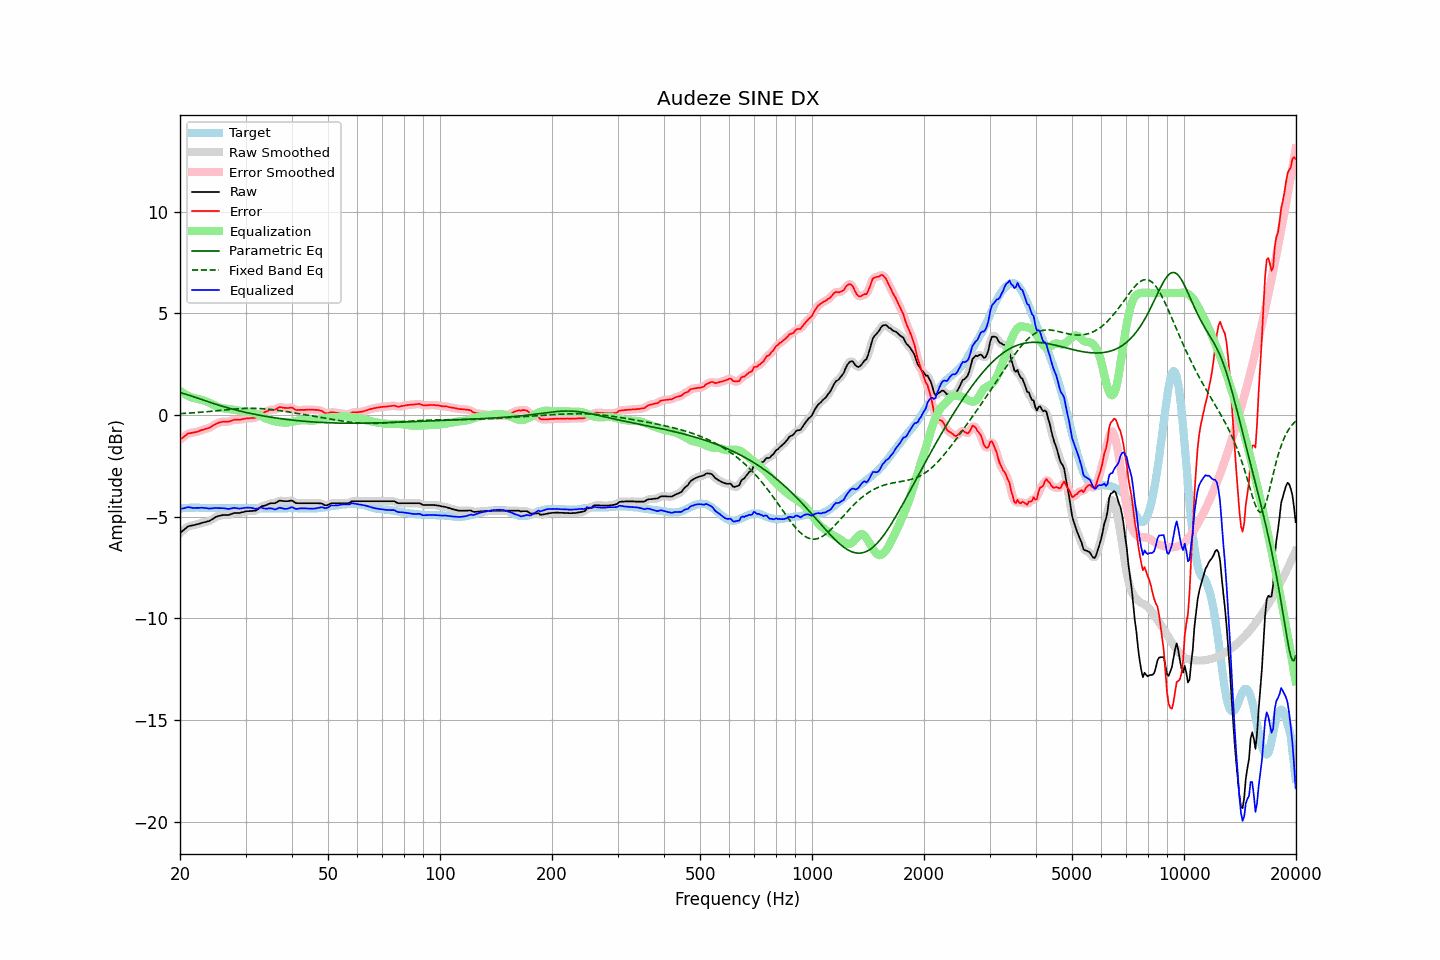

Data behind this chart, as committed beside it:
frequency, raw, error, smoothed, error_smoothed, equalization, parametric_eq, fixed_band_eq, equalized_raw, equalized_smoothed, target
20.00, -5.80, -1.21, -5.81, -1.21, 1.19, 1.11, 0.07, -4.61, -4.62, -4.60
20.20, -5.73, -1.15, -5.73, -1.14, 1.13, 1.08, 0.08, -4.60, -4.60, -4.59
20.40, -5.67, -1.09, -5.66, -1.08, 1.08, 1.06, 0.08, -4.59, -4.58, -4.58
20.61, -5.61, -1.03, -5.60, -1.02, 1.03, 1.04, 0.08, -4.57, -4.57, -4.58
20.81, -5.53, -0.96, -5.54, -0.97, 0.99, 1.02, 0.09, -4.54, -4.55, -4.57
21.02, -5.47, -0.91, -5.48, -0.92, 0.95, 0.99, 0.09, -4.53, -4.54, -4.57
21.23, -5.45, -0.90, -5.45, -0.89, 0.91, 0.97, 0.10, -4.54, -4.54, -4.56
21.44, -5.43, -0.88, -5.43, -0.87, 0.88, 0.94, 0.10, -4.56, -4.56, -4.56
21.66, -5.42, -0.87, -5.42, -0.86, 0.86, 0.92, 0.11, -4.57, -4.56, -4.56
21.87, -5.40, -0.85, -5.40, -0.85, 0.84, 0.89, 0.12, -4.57, -4.57, -4.56
22.09, -5.38, -0.84, -5.39, -0.83, 0.82, 0.86, 0.12, -4.57, -4.57, -4.55
22.31, -5.36, -0.82, -5.36, -0.81, 0.80, 0.83, 0.13, -4.56, -4.56, -4.55
22.54, -5.35, -0.79, -5.34, -0.78, 0.78, 0.81, 0.13, -4.56, -4.56, -4.56
22.76, -5.31, -0.75, -5.32, -0.75, 0.76, 0.78, 0.14, -4.55, -4.56, -4.57
22.99, -5.29, -0.73, -5.30, -0.73, 0.74, 0.75, 0.15, -4.56, -4.56, -4.57
23.22, -5.27, -0.71, -5.27, -0.70, 0.71, 0.73, 0.15, -4.56, -4.56, -4.57
23.45, -5.25, -0.68, -5.26, -0.68, 0.68, 0.70, 0.16, -4.57, -4.58, -4.58
23.69, -5.24, -0.66, -5.24, -0.66, 0.65, 0.67, 0.17, -4.59, -4.59, -4.58
23.92, -5.21, -0.63, -5.21, -0.63, 0.61, 0.64, 0.17, -4.60, -4.59, -4.58
24.16, -5.17, -0.60, -5.17, -0.59, 0.58, 0.62, 0.18, -4.60, -4.60, -4.58
24.40, -5.12, -0.54, -5.12, -0.55, 0.54, 0.59, 0.19, -4.59, -4.59, -4.58
24.65, -5.08, -0.50, -5.07, -0.50, 0.50, 0.57, 0.20, -4.58, -4.58, -4.58
24.89, -5.02, -0.44, -5.03, -0.45, 0.46, 0.54, 0.20, -4.57, -4.57, -4.58
25.14, -4.99, -0.41, -4.99, -0.41, 0.42, 0.52, 0.21, -4.57, -4.57, -4.58
25.39, -4.96, -0.38, -4.96, -0.38, 0.39, 0.49, 0.22, -4.58, -4.58, -4.59
25.65, -4.94, -0.36, -4.94, -0.35, 0.37, 0.47, 0.23, -4.58, -4.58, -4.59
25.91, -4.93, -0.34, -4.93, -0.34, 0.35, 0.44, 0.24, -4.58, -4.58, -4.59
26.16, -4.91, -0.33, -4.92, -0.33, 0.33, 0.42, 0.24, -4.58, -4.58, -4.59
26.43, -4.91, -0.33, -4.92, -0.33, 0.32, 0.39, 0.25, -4.59, -4.59, -4.59
26.69, -4.91, -0.33, -4.92, -0.33, 0.31, 0.37, 0.26, -4.60, -4.60, -4.59
26.96, -4.91, -0.33, -4.91, -0.32, 0.30, 0.35, 0.27, -4.62, -4.61, -4.59
27.23, -4.90, -0.31, -4.89, -0.30, 0.29, 0.33, 0.27, -4.61, -4.60, -4.59
27.50, -4.86, -0.28, -4.86, -0.28, 0.28, 0.31, 0.28, -4.59, -4.59, -4.59
27.77, -4.83, -0.25, -4.84, -0.25, 0.26, 0.28, 0.29, -4.57, -4.57, -4.59
28.05, -4.81, -0.23, -4.82, -0.23, 0.25, 0.26, 0.30, -4.56, -4.57, -4.59
28.33, -4.81, -0.23, -4.81, -0.23, 0.24, 0.24, 0.30, -4.58, -4.58, -4.59
28.62, -4.81, -0.23, -4.81, -0.23, 0.22, 0.22, 0.31, -4.59, -4.59, -4.59
28.90, -4.81, -0.24, -4.81, -0.23, 0.21, 0.20, 0.31, -4.60, -4.60, -4.58
29.19, -4.79, -0.22, -4.80, -0.22, 0.20, 0.18, 0.32, -4.59, -4.59, -4.58
29.48, -4.77, -0.20, -4.78, -0.20, 0.19, 0.17, 0.32, -4.58, -4.58, -4.58
29.78, -4.75, -0.19, -4.75, -0.18, 0.19, 0.15, 0.33, -4.57, -4.57, -4.57
30.08, -4.74, -0.17, -4.74, -0.17, 0.18, 0.13, 0.33, -4.56, -4.56, -4.57
30.38, -4.72, -0.16, -4.73, -0.16, 0.17, 0.11, 0.33, -4.55, -4.55, -4.57
30.68, -4.72, -0.16, -4.72, -0.15, 0.17, 0.09, 0.33, -4.56, -4.55, -4.57
30.99, -4.71, -0.15, -4.72, -0.15, 0.16, 0.08, 0.33, -4.56, -4.56, -4.57
31.30, -4.71, -0.15, -4.72, -0.15, 0.14, 0.06, 0.33, -4.58, -4.58, -4.57
31.61, -4.70, -0.14, -4.71, -0.14, 0.12, 0.05, 0.33, -4.59, -4.59, -4.57
31.93, -4.70, -0.14, -4.69, -0.12, 0.09, 0.03, 0.33, -4.62, -4.60, -4.57
32.24, -4.65, -0.07, -4.65, -0.08, 0.05, 0.01, 0.33, -4.60, -4.60, -4.58
32.57, -4.60, -0.02, -4.59, -0.01, 0.02, -0.00, 0.32, -4.58, -4.58, -4.58
32.89, -4.52, 0.05, -4.53, 0.05, -0.03, -0.02, 0.32, -4.55, -4.56, -4.58
33.22, -4.48, 0.10, -4.49, 0.10, -0.07, -0.03, 0.32, -4.56, -4.57, -4.59
33.55, -4.46, 0.12, -4.46, 0.13, -0.12, -0.04, 0.31, -4.58, -4.58, -4.59
33.89, -4.44, 0.15, -4.44, 0.16, -0.16, -0.06, 0.30, -4.60, -4.60, -4.60
34.23, -4.41, 0.18, -4.41, 0.19, -0.19, -0.07, 0.30, -4.60, -4.60, -4.60
34.57, -4.37, 0.22, -4.38, 0.22, -0.21, -0.08, 0.29, -4.59, -4.59, -4.60
34.92, -4.35, 0.25, -4.35, 0.25, -0.24, -0.10, 0.28, -4.58, -4.59, -4.60
35.27, -4.33, 0.26, -4.34, 0.26, -0.26, -0.11, 0.27, -4.60, -4.60, -4.60
35.62, -4.33, 0.26, -4.34, 0.26, -0.28, -0.12, 0.26, -4.62, -4.62, -4.60
35.97, -4.33, 0.26, -4.32, 0.28, -0.31, -0.13, 0.25, -4.64, -4.63, -4.60
... 635 more rows
